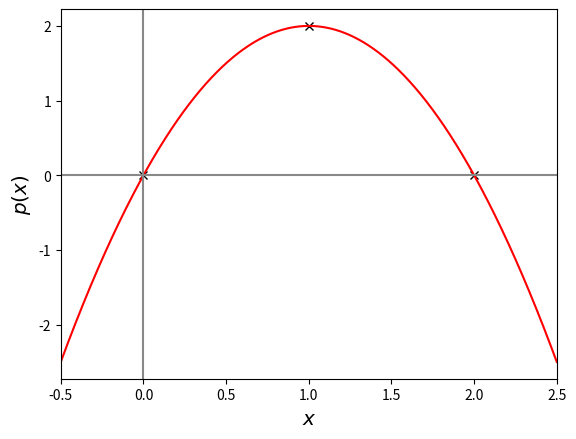
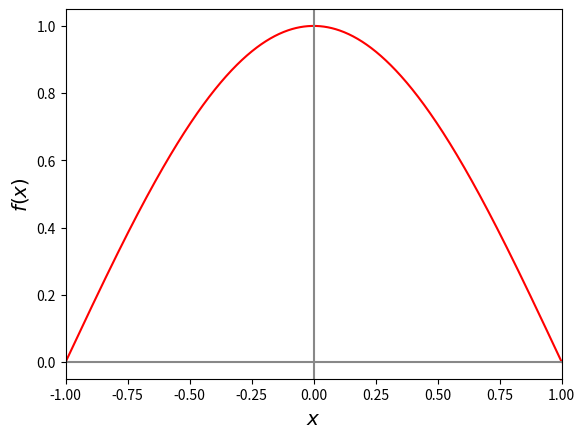

Write Python code to recreate these figures, in order.
%matplotlib inline

import matplotlib.pyplot as plt
import numpy as np

x = np.array([0, 1, 2], dtype=float)
y = np.array([0, 2, 0], dtype=float)

A = np.array([x ** 2, x, np.ones_like(x)], dtype=float).T
b = y
c = np.linalg.solve(A, b)
# c = np.polyfit(x, y, 2)

print(f"{c=}")

x_plot = np.linspace(-0.5, 2.5, 1000)
y_plot = np.zeros_like(x_plot)
for i, c_i in enumerate(reversed(c)):
    y_plot += c_i * x_plot ** i
# y_plot = np.polyval(c, x_plot)

fig, ax = plt.subplots(1)
ax.plot(x, y, "kx")
ax.plot(x_plot, y_plot, "r-")
ax.axhline(0, color="#888888")
ax.axvline(0, color="#888888")
ax.set_xlim(x_plot[0], x_plot[-1])
ax.set_xlabel("$x$", fontsize="x-large")
ax.set_ylabel("$p(x)$", fontsize="x-large")

%matplotlib inline

import matplotlib.pyplot as plt
import numpy as np


def f(x):
    return np.cos(np.pi * x / 2)


integral_exact = 4 / np.pi

x_plot = np.linspace(-1, 1, 1000)
y_plot = f(x_plot)

fig, ax = plt.subplots(1)
ax.plot(x_plot, y_plot, "r-")
ax.axhline(0, color="#888888")
ax.axvline(0, color="#888888")
ax.set_xlim(x_plot[0], x_plot[-1])
ax.set_xlabel("$x$", fontsize="x-large")
ax.set_ylabel("$f(x)$", fontsize="x-large")

integral_approx = 2 * f(0)

print(f"{integral_exact=}")
print(f"{integral_approx=}")
print(f"{abs(integral_exact - integral_approx)=}")

integral_approx = f(-1) + f(1)

print(f"{integral_exact=}")
print(f"{integral_approx=}")
print(f"{abs(integral_exact - integral_approx)=}")

integral_approx = (1/3) * (f(-1) + 4 * f(0) + f(1))

print(f"{integral_exact=}")
print(f"{integral_approx=}")
print(f"{abs(integral_exact - integral_approx)=}")